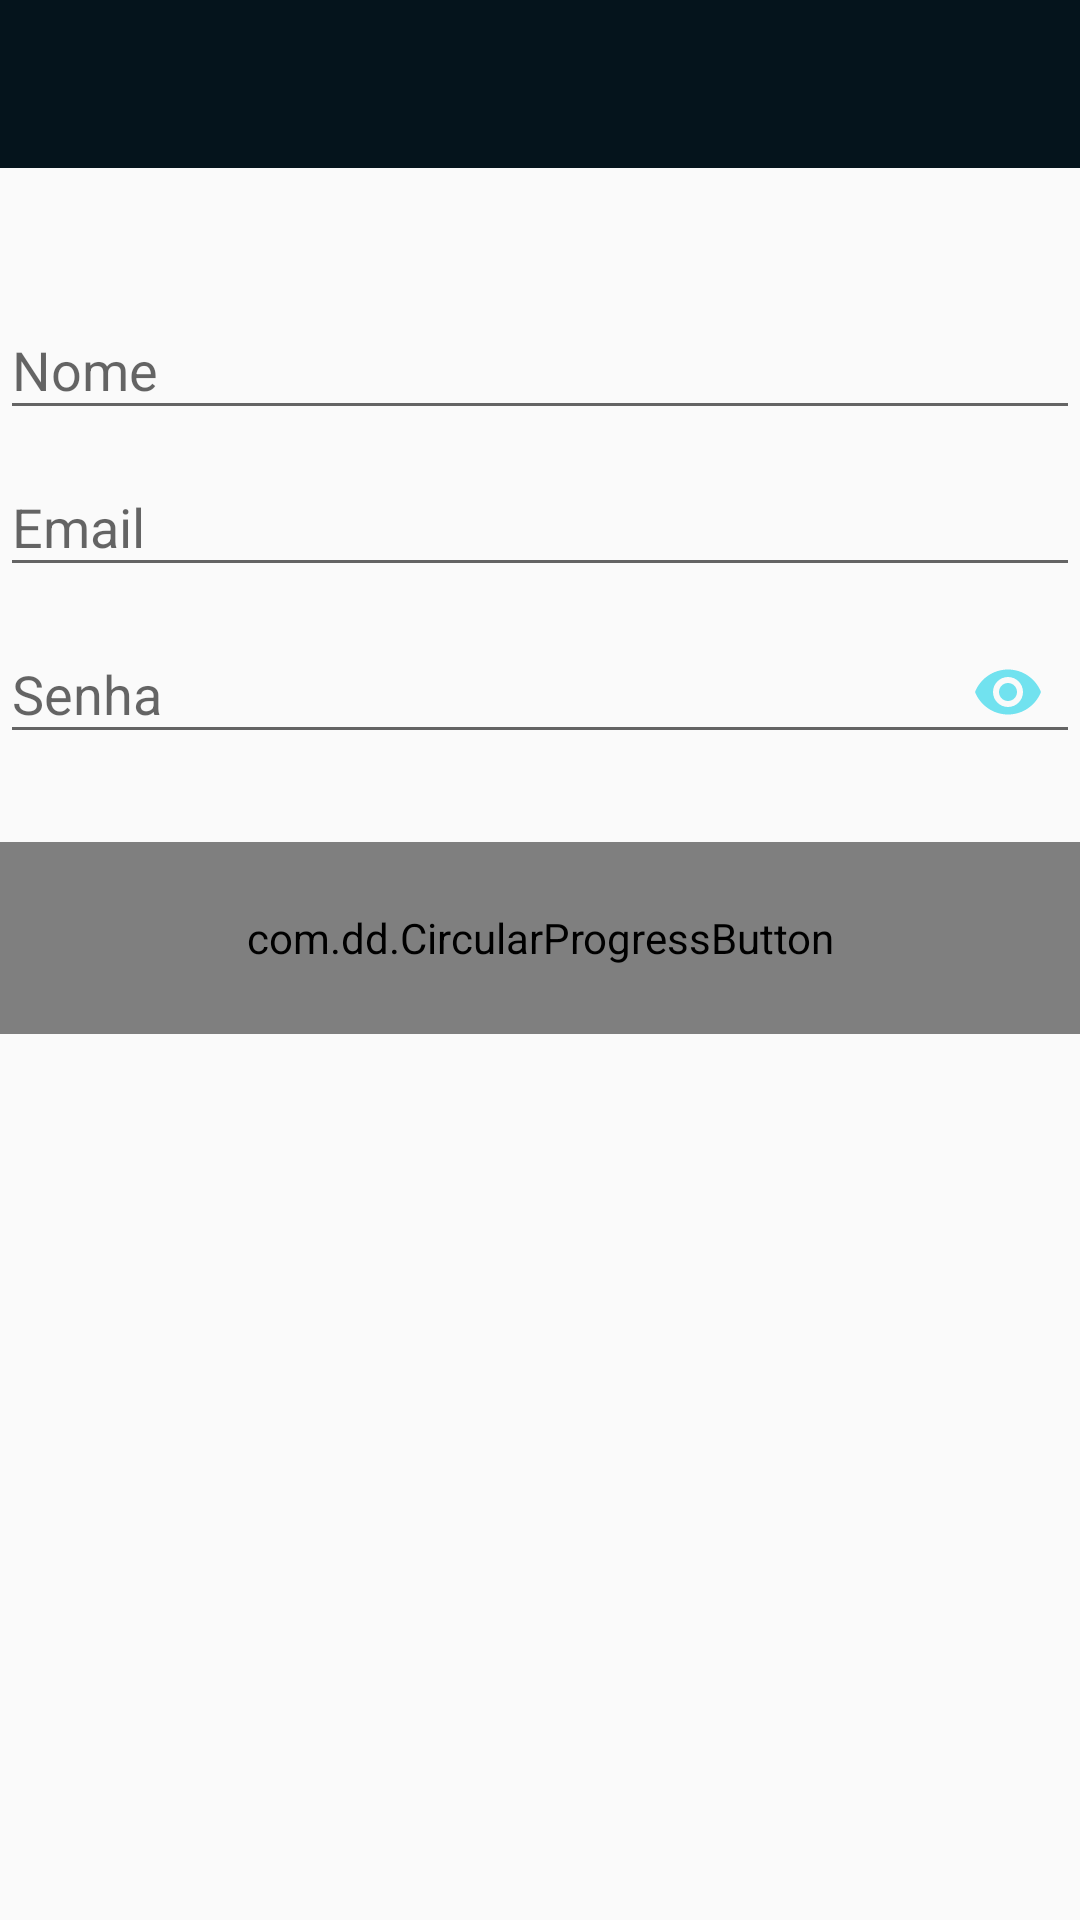

Produce the Android XML layout that renders to this screen, including the resource entries it uses.
<!-- AndroidManifest.xml: application theme AppTheme -->
<!-- res/layout/activity_email_cadastro.xml -->
<?xml version="1.0" encoding="utf-8"?>
<RelativeLayout xmlns:android="http://schemas.android.com/apk/res/android"
    xmlns:app="http://schemas.android.com/apk/res-auto"
    xmlns:tools="http://schemas.android.com/tools"
    android:layout_width="match_parent"
    android:layout_height="match_parent"
    tools:context="com.developer.allef.projetomobile.View.EmailCadastro">
    <android.support.v7.widget.Toolbar
        android:id="@+id/toolbarCadEmail"
        android:layout_width="match_parent"
        android:layout_height="wrap_content"
        android:background="?attr/colorPrimary"
        android:minHeight="?attr/actionBarSize"
        app:popupTheme="@style/ThemeOverlay.AppCompat.Light"
        app:theme="@style/ThemeOverlay.AppCompat.Dark.ActionBar"/>


    <ImageView
        android:layout_width="wrap_content"
        android:id="@+id/imagecad"
        android:layout_height="wrap_content"
        android:layout_marginTop="20dp"
        android:layout_below="@+id/toolbarCadEmail"
        android:layout_centerHorizontal="true"
        android:src="@drawable/add_user"
        />

    <android.support.design.widget.TextInputLayout
        android:layout_width="match_parent"
        android:layout_height="wrap_content"
        android:layout_marginTop="15dp"
        android:layout_below="@+id/imagecad"
        android:id="@+id/inpcadNome">

        <EditText
            android:layout_width="match_parent"
            android:layout_height="wrap_content"
            android:lines="1"
            android:maxEms="5"
            android:inputType="textPersonName"
            android:id="@+id/cadNome"
            android:hint="Nome" />
    </android.support.design.widget.TextInputLayout>

    <android.support.design.widget.TextInputLayout
        android:layout_width="match_parent"
        android:layout_height="wrap_content"
        android:layout_below="@+id/inpcadNome"
        android:id="@+id/inpcadEmail">

        <EditText
            android:layout_width="match_parent"
            android:layout_height="wrap_content"
            android:inputType="textEmailAddress"
            android:lines="1"
            android:id="@+id/cadEmail"
            android:hint="Email" />
    </android.support.design.widget.TextInputLayout>


    <android.support.design.widget.TextInputLayout
        android:layout_width="match_parent"
        android:layout_height="wrap_content"
        app:passwordToggleContentDescription="@string/description"
        app:passwordToggleEnabled="true"
        android:id="@+id/inpcadSenha"
        android:layout_below="@id/inpcadEmail"
        app:passwordToggleTint="@color/colorAccent">

        <android.support.design.widget.TextInputEditText
            android:layout_width="match_parent"
            android:layout_height="wrap_content"
            android:id="@+id/cadSenha"
            android:hint="@string/password"
            android:inputType="textPassword"/>
    </android.support.design.widget.TextInputLayout>

    <com.dd.CircularProgressButton
        android:id="@+id/btncadastr"
        android:layout_width="match_parent"
        android:layout_height="64dp"
        android:layout_marginTop="26dp"
        android:textColor="@color/Branco"
        android:textSize="18sp"
        android:layout_below="@id/inpcadSenha"
        app:cpb_selectorIdle="@drawable/button"
        app:cpb_iconComplete="@drawable/ic_check"
        app:cpb_cornerRadius="50dp"
        app:cpb_iconError="@drawable/ic_cross"
        app:cpb_textIdle="cadastrar" />






</RelativeLayout>
<!-- resources referenced by this layout -->
<resources>
  <color name="Branco">#FFFFFF</color>
  <color name="colorAccent">#71E2EF</color>
  <!-- drawable ic_check: png bitmap (drawable-hdpi, 418 bytes) -->
  <!-- drawable ic_cross: png bitmap (drawable-hdpi, 282 bytes) -->
  <string name="description">nao sei pra que kk</string>
  <string name="password">Senha</string>
  <style name="AppTheme" parent="Theme.AppCompat.Light.DarkActionBar">
          
          <item name="colorPrimary">@color/Introcolor</item>
          <item name="colorPrimaryDark">@color/Introcolor</item>
          <item name="colorAccent">@color/colorPrimary</item>
      </style>
  <color name="Introcolor">#05141c</color>
  <color name="colorPrimary">#576ff9</color>
</resources>
